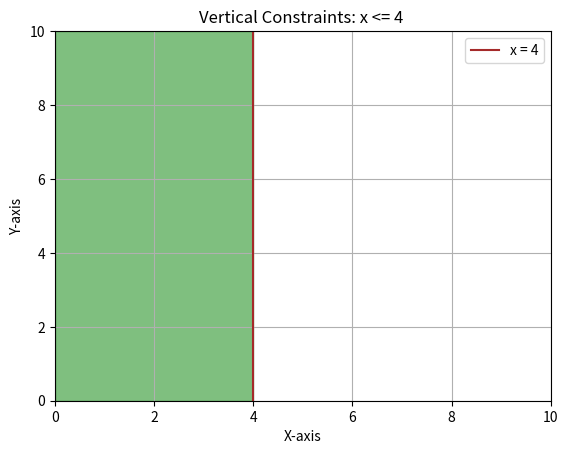

The script that saved this image:
import matplotlib.pyplot as plt

# the region of the graphs
x = [4, 4]
y = [0, 10]


# draw the line
plt.plot(x, y, 'brown', label = 'x = 4')
# draw the region
plt.fill_betweenx(y, x[0], color = 'green', alpha =0.5)

# name the level of both axis
plt.xlabel("X-axis")
plt.ylabel("Y-axis")
plt.title("Vertical Constraints: x <= 4 ")

# limit the main graph size
plt.xlim(0, 10)
plt.ylim(0, 10)
plt.legend(loc="upper right")
plt.grid(True)

# display
plt.show()
